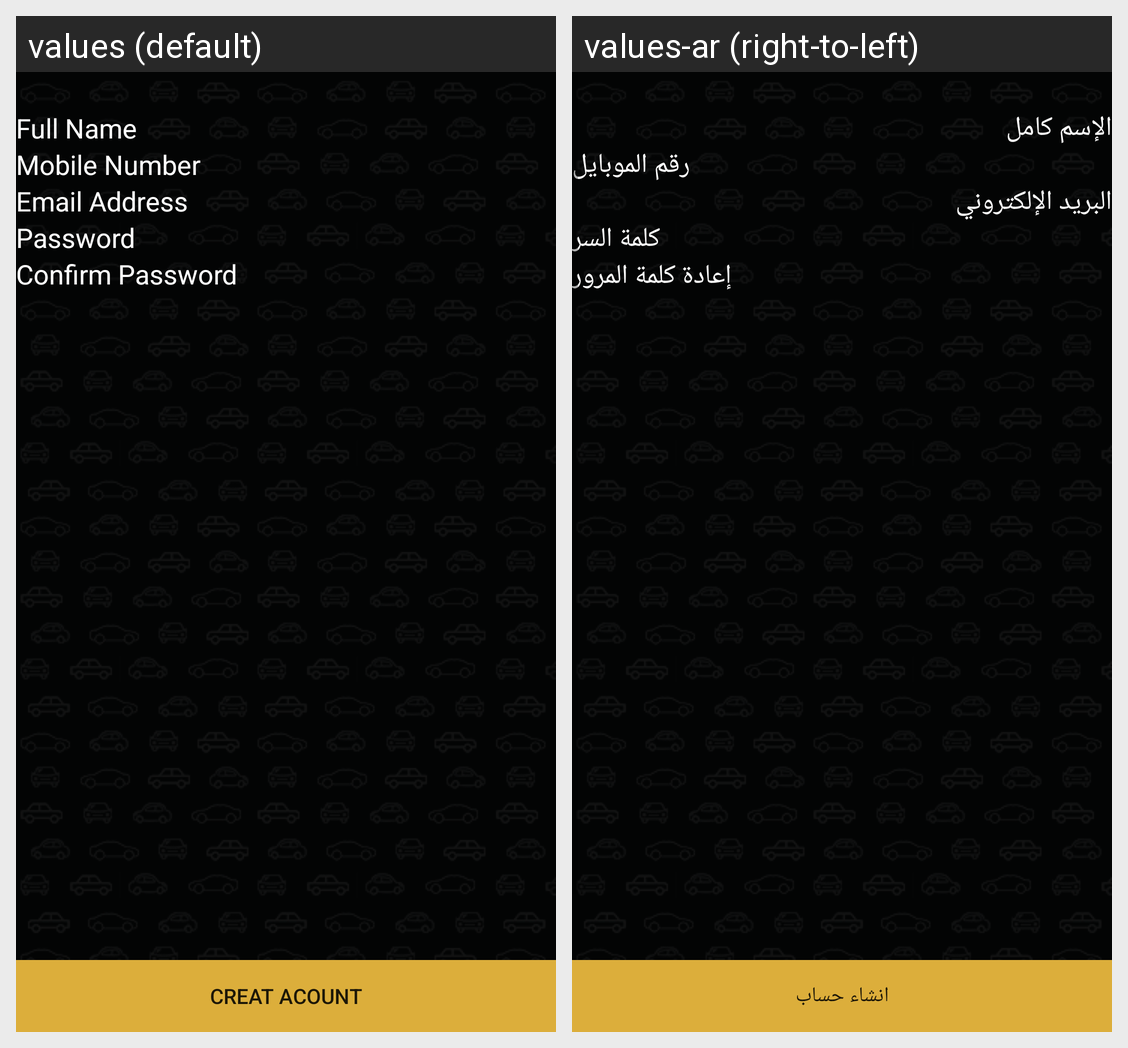

Here is an Android app screen in its default locale and in the app's own translations. Write out the translated-string differences for the strings that appear on this screen.
Android screen res/layout/fragment_seller.xml rendered under 2 locales, left to right: values (default), values-ar (right-to-left). Device: Nexus 5 (rendered at 1080×1920; each locale shown at half size, 540×960, under a caption strip naming it); theme AppTheme.
Strings drawn on this screen, with the default value and each locale's value (text and hints the layout hard-codes, and strings that could not be matched under every locale, appear in the picture but are not listed):

Full_Name
  values: Full Name
  values-ar: الإسم كامل

Mobile_Number
  values: Mobile Number
  values-ar: رقم الموبايل

Email_Address
  values: Email Address
  values-ar: البريد الإلكتروني 

Password
  values: Password
  values-ar: كلمة السر

Confirm_Password
  values: Confirm Password
  values-ar: إعادة كلمة المرور

Creat_Acount
  values: Creat Acount
  values-ar: انشاء حساب
